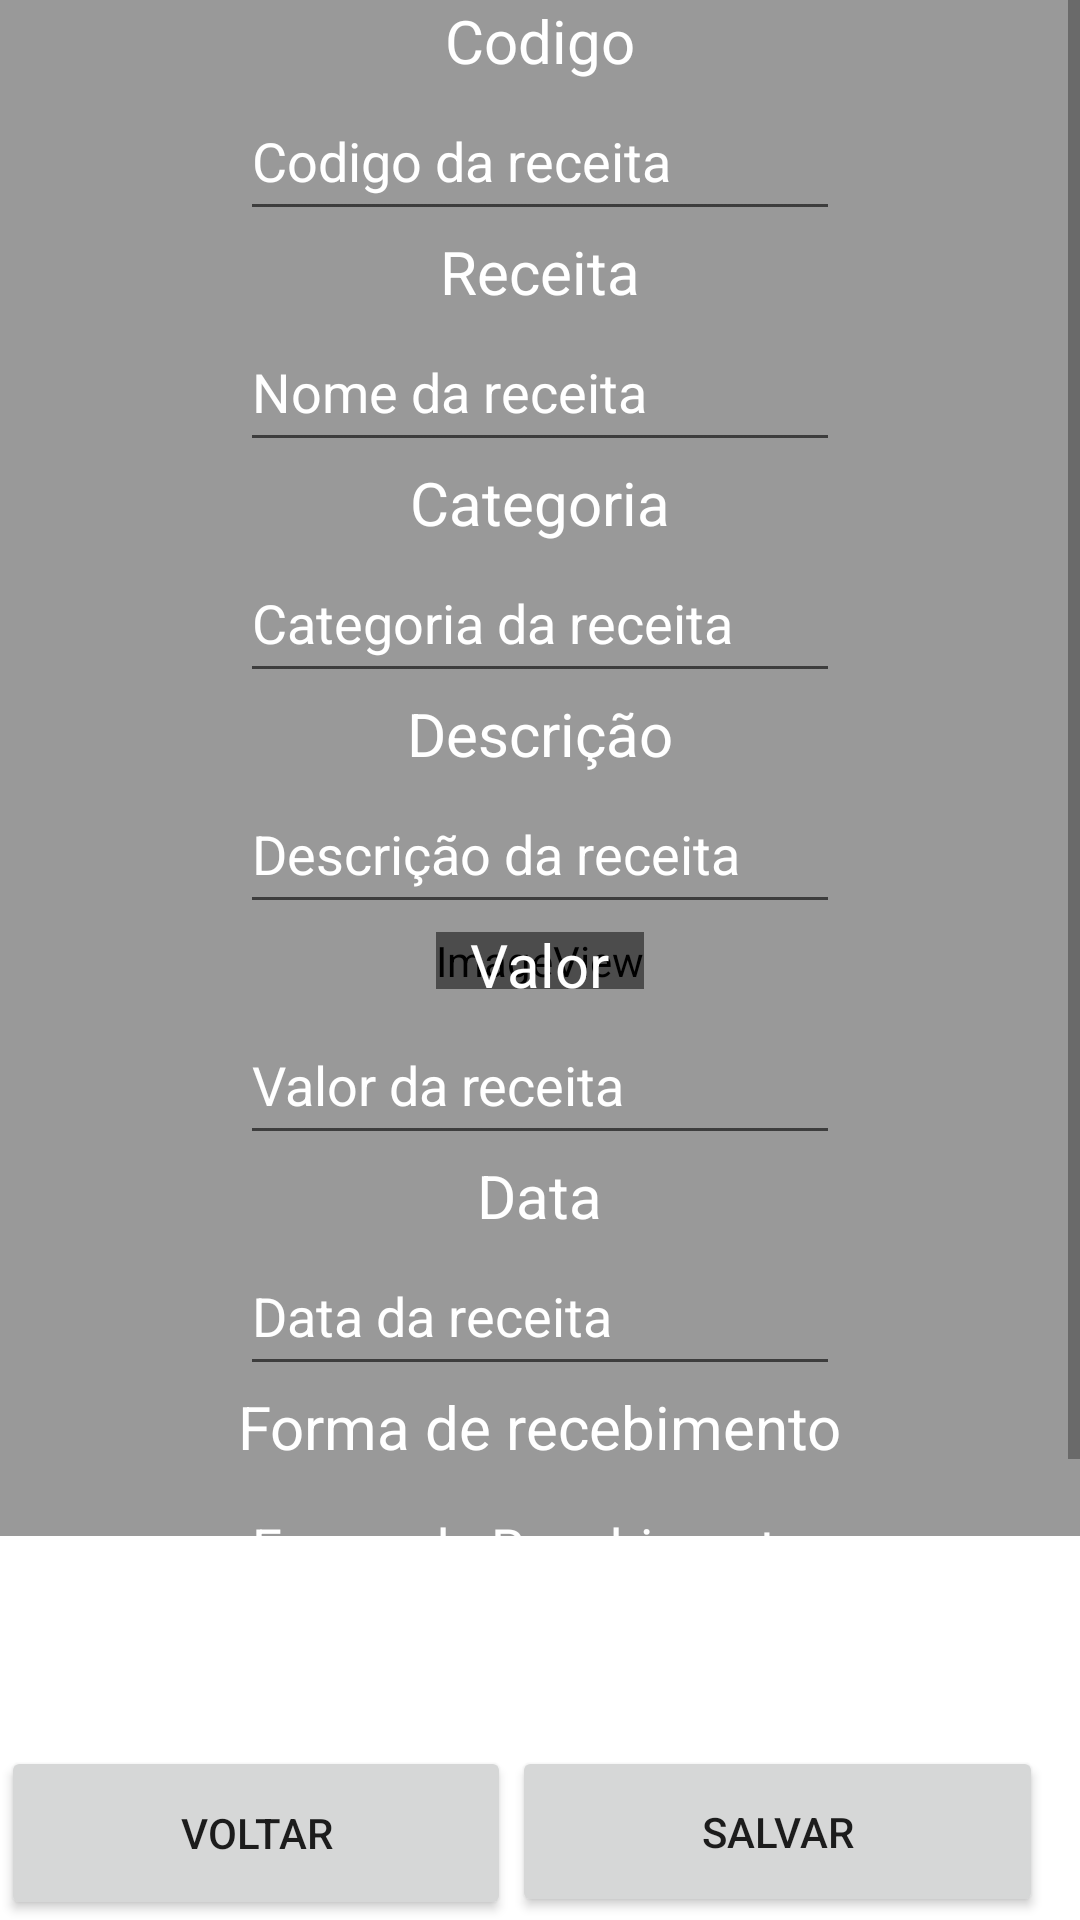

This screen was rendered from an Android layout file. Write that file and the resources it references.
<!-- AndroidManifest.xml: application theme Theme.TrabalhoControleGastos -->
<!-- res/layout/activity_cadastrar_receita.xml -->
<?xml version="1.0" encoding="utf-8"?>
<androidx.constraintlayout.widget.ConstraintLayout xmlns:android="http://schemas.android.com/apk/res/android"
    xmlns:app="http://schemas.android.com/apk/res-auto"
    xmlns:tools="http://schemas.android.com/tools"
    android:layout_width="match_parent"
    android:layout_height="match_parent"
    tools:context=".ListarReceitaActivity">

    <ImageView
        android:id="@+id/id_animacao_image_view"
        android:layout_width="wrap_content"
        android:layout_height="wrap_content"
        android:contentDescription="@string/anima_o"
        android:scaleType="centerCrop"
        app:layout_constraintBottom_toBottomOf="parent"
        app:layout_constraintEnd_toEndOf="parent"
        app:layout_constraintStart_toStartOf="parent"
        app:layout_constraintTop_toTopOf="parent"
        app:srcCompat="@drawable/animation_file" />

    <ScrollView
        android:layout_width="match_parent"
        android:layout_height="match_parent"
        android:layout_marginBottom="128dp"
        app:layout_constraintBottom_toBottomOf="parent"
        app:layout_constraintEnd_toEndOf="parent"
        app:layout_constraintHorizontal_bias="0.0"
        app:layout_constraintStart_toStartOf="parent"
        app:layout_constraintTop_toTopOf="parent"
        app:layout_constraintVertical_bias="0.0">

        <LinearLayout
            android:id="@+id/linearLayout"
            android:layout_width="match_parent"
            android:layout_height="wrap_content"
            android:background="@color/pretoTransparente"
            android:divider="@drawable/empty_tall_divider"
            android:gravity="center_horizontal"
            android:orientation="vertical"
            android:showDividers="middle">

            <TextView
                android:id="@+id/textView13"
                android:layout_width="wrap_content"
                android:layout_height="wrap_content"
                android:text="@string/codigo"
                android:textColor="@color/white"
                android:textSize="20sp" />

            <EditText
                android:id="@+id/id_edit_text_codigo"
                android:layout_width="200dp"
                android:layout_height="50dp"
                android:autofillHints=""
                android:ems="10"
                android:hint="@string/codigo_da_receita"
                android:inputType="number"
                android:textColor="@color/white"
                android:textColorHint="@color/white" />

            <TextView
                android:id="@+id/textView3"
                android:layout_width="wrap_content"
                android:layout_height="wrap_content"
                android:text="@string/receita"
                android:textColor="@color/white"
                android:textColorHint="@color/white"
                android:textSize="20sp" />

            <EditText
                android:id="@+id/id_edit_text_nome"
                android:layout_width="200dp"
                android:layout_height="50dp"
                android:autofillHints=""
                android:ems="10"
                android:hint="@string/nome_da_receita"
                android:inputType="textPersonName"
                android:textColor="@color/white"
                android:textColorHint="@color/white" />

            <TextView
                android:id="@+id/textView7"
                android:layout_width="wrap_content"
                android:layout_height="wrap_content"
                android:text="@string/categoria"
                android:textColor="@color/white"
                android:textSize="20sp" />

            <EditText
                android:id="@+id/id_edit_text_categoria"
                android:layout_width="200dp"
                android:layout_height="50dp"
                android:autofillHints=""
                android:ems="10"
                android:hint="@string/categoria_da_receita"
                android:inputType="textPersonName"
                android:textColor="@color/white"
                android:textColorHint="@color/white" />

            <TextView
                android:id="@+id/textView8"
                android:layout_width="wrap_content"
                android:layout_height="wrap_content"
                android:text="@string/descri_o"
                android:textColor="@color/white"
                android:textSize="20sp" />

            <EditText
                android:id="@+id/id_edit_text_descricao"
                android:layout_width="200dp"
                android:layout_height="50dp"
                android:autofillHints=""
                android:ems="10"
                android:hint="@string/descri_o_da_receita"
                android:inputType="textPersonName"
                android:textColor="@color/white"
                android:textColorHint="@color/white" />

            <TextView
                android:id="@+id/textView9"
                android:layout_width="wrap_content"
                android:layout_height="wrap_content"
                android:text="@string/valor"
                android:textColor="@color/white"
                android:textSize="20sp" />

            <EditText
                android:id="@+id/id_edit_text_valor"
                android:layout_width="200dp"
                android:layout_height="50dp"
                android:autofillHints=""
                android:ems="10"
                android:hint="@string/valor_da_receita"
                android:inputType="number"
                android:textColor="@color/white"
                android:textColorHint="@color/white" />

            <TextView
                android:id="@+id/textView11"
                android:layout_width="wrap_content"
                android:layout_height="wrap_content"
                android:text="@string/data"
                android:textColor="@color/white"
                android:textSize="20sp" />

            <EditText
                android:id="@+id/id_edit_text_data"
                android:layout_width="200dp"
                android:layout_height="50dp"
                android:autofillHints=""
                android:ems="10"
                android:hint="@string/data_da_receita"
                android:inputType="date"
                android:textColor="@color/white"
                android:textColorHint="@color/white" />

            <TextView
                android:id="@+id/textView4"
                android:layout_width="wrap_content"
                android:layout_height="wrap_content"
                android:text="@string/forma_de_recebimento"
                android:textColor="@color/white"
                android:textSize="20sp" />

            <EditText
                android:id="@+id/id_edit_text_forma"
                android:layout_width="200dp"
                android:layout_height="50dp"
                android:autofillHints=""
                android:ems="10"
                android:hint="@string/forma_de_recebimento_2"
                android:inputType="textPersonName"
                android:textColor="@color/white"
                android:textColorHint="@color/white" />
        </LinearLayout>
    </ScrollView>

    <Button
        android:id="@+id/id_btn_voltar_cr"
        android:layout_width="170dp"
        android:layout_height="58dp"
        android:text="@string/voltar"
        app:layout_constraintBottom_toBottomOf="parent"
        app:layout_constraintEnd_toStartOf="@+id/id_btn_salvar"
        app:layout_constraintHorizontal_bias="0.326"
        app:layout_constraintStart_toStartOf="parent" />

    <Button
        android:id="@+id/id_btn_salvar"
        android:layout_width="177dp"
        android:layout_height="57dp"
        android:text="@string/salvar"
        app:layout_constraintBottom_toBottomOf="parent"
        app:layout_constraintEnd_toEndOf="parent"
        app:layout_constraintHorizontal_bias="0.932"
        app:layout_constraintStart_toStartOf="parent"
        app:layout_constraintTop_toTopOf="@+id/id_btn_voltar_cr"
        app:layout_constraintVertical_bias="0.0" />

</androidx.constraintlayout.widget.ConstraintLayout>
<!-- resources referenced by this layout -->
<resources>
  <color name="pretoTransparente">#66000000</color>
  <color name="white">#FFFFFFFF</color>
  <!-- drawable animation_file (drawable) -->
  <?xml version="1.0" encoding="utf-8"?>
  <animation-list xmlns:android="http://schemas.android.com/apk/res/android">
      <item android:drawable="@drawable/frame_1" android:duration="2000"></item>
      <item android:drawable="@drawable/frame_2" android:duration="2000"></item>
      <item android:drawable="@drawable/frame_3" android:duration="2000"></item>
      <item android:drawable="@drawable/frame_4" android:duration="2000"></item>
      <item android:drawable="@drawable/frame_5" android:duration="2000"></item>
      <item android:drawable="@drawable/frame_6" android:duration="2000"></item>
  </animation-list>
  <string name="anima_o">Animação</string>
  <string name="categoria">Categoria</string>
  <string name="categoria_da_receita">Categoria da receita</string>
  <string name="codigo">Codigo</string>
  <string name="codigo_da_receita">Codigo da receita</string>
  <string name="data">Data</string>
  <string name="data_da_receita">Data da receita</string>
  <string name="descri_o">Descrição</string>
  <string name="descri_o_da_receita">Descrição da receita</string>
  <string name="forma_de_recebimento">Forma de recebimento</string>
  <string name="forma_de_recebimento_2">Forma de Recebimento</string>
  <string name="nome_da_receita">Nome da receita</string>
  <string name="receita">Receita</string>
  <string name="salvar">Salvar</string>
  <string name="valor">Valor</string>
  <string name="valor_da_receita">Valor da receita</string>
  <string name="voltar">Voltar</string>
  <style name="Theme.TrabalhoControleGastos" parent="Theme.MaterialComponents.DayNight.DarkActionBar">
          
          <item name="colorPrimary">@color/brown_500</item>
          <item name="colorPrimaryVariant">@color/brown_700</item>
          <item name="colorOnPrimary">@color/white</item>
  
          
          <item name="colorSecondary">@color/yellow_200</item>
          <item name="colorSecondaryVariant">@color/yellow_700</item>
          <item name="colorOnSecondary">@color/black</item>
  
          
          <item name="android:statusBarColor">?attr/colorPrimaryVariant</item>
          
      </style>
  <!-- drawable frame_6: jpg bitmap (drawable, 300810 bytes) -->
  <color name="brown_500">#FF795548</color>
  <color name="brown_700">#FF795548</color>
  <color name="yellow_200">#FFFFF59D</color>
  <color name="yellow_700">#FFFBC02D</color>
  <color name="black">#FF000000</color>
</resources>
